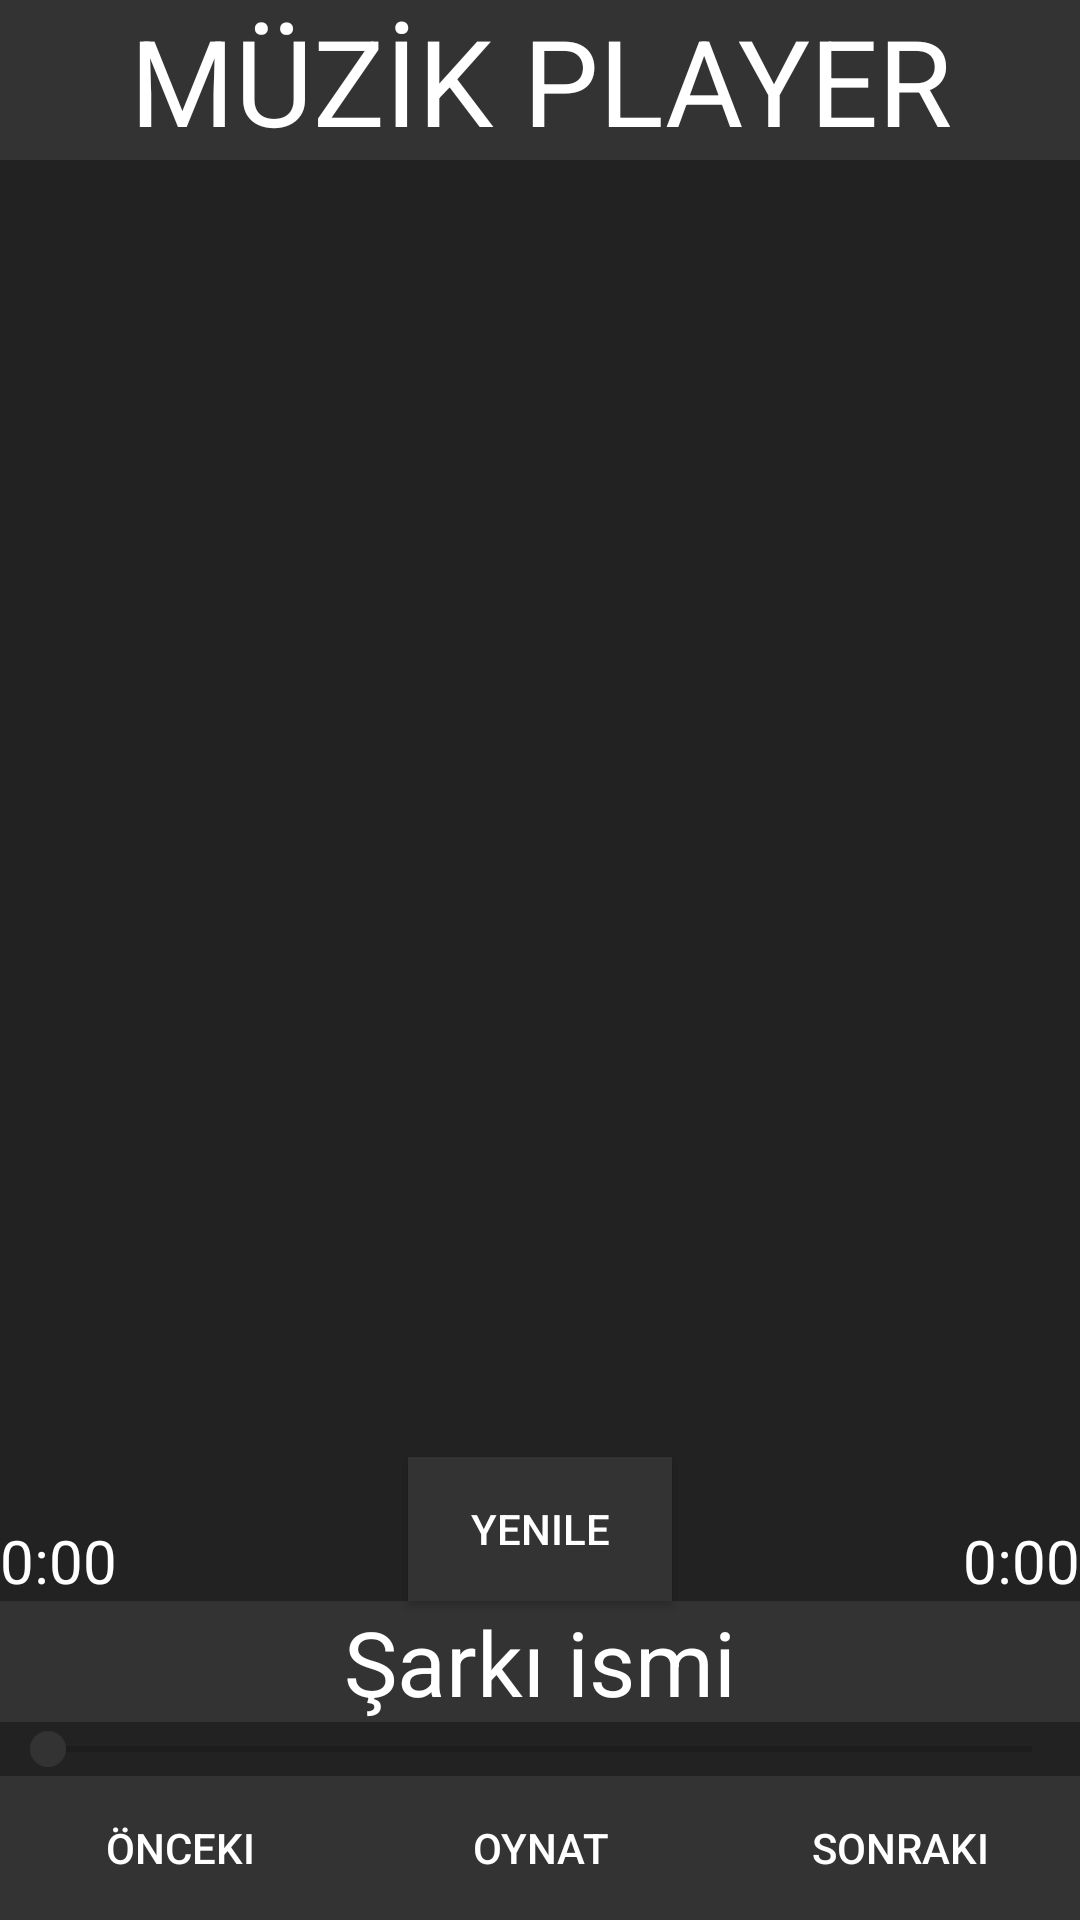

Reconstruct the res/layout file that produces this screen, plus the resources it refers to.
<!-- AndroidManifest.xml: application theme Theme.Label -->
<!-- res/layout/activity_main.xml -->
<?xml version="1.0" encoding="utf-8"?>
<androidx.constraintlayout.widget.ConstraintLayout xmlns:android="http://schemas.android.com/apk/res/android"
    xmlns:app="http://schemas.android.com/apk/res-auto"
    xmlns:tools="http://schemas.android.com/tools"
    android:layout_width="match_parent"
    android:layout_height="match_parent"
    android:background="#222222"
    tools:context=".MainActivity">

    <TextView
        android:id="@+id/action_bar"
        android:layout_width="match_parent"
        android:layout_height="wrap_content"
        android:background="#333333"
        android:gravity="center"
        android:text="MÜZİK PLAYER"
        android:textColor="#FFFFFF"
        android:textSize="40sp"
        app:layout_constraintTop_toTopOf="parent" />

    <ListView
        android:id="@+id/listview"
        android:layout_width="match_parent"
        android:layout_height="0dp"
        android:cacheColorHint="#222222"
        app:layout_constraintBottom_toTopOf="@+id/sarki_ismi"
        app:layout_constraintTop_toBottomOf="@+id/action_bar"
        tools:layout_editor_absoluteX="-43dp"></ListView>

    <LinearLayout
        android:id="@+id/butonlar"
        android:layout_width="match_parent"
        android:layout_height="wrap_content"
        android:orientation="horizontal"
        app:layout_constraintBottom_toBottomOf="parent">

        <Button
            android:id="@+id/onceki"
            android:layout_width="wrap_content"
            android:layout_height="wrap_content"
            android:layout_weight="1"
            android:background="#333333"
            android:onClick="onceki"
            android:text="Önceki"
            android:textColor="#FFFFFF" />

        <Button
            android:id="@+id/play"
            android:layout_width="wrap_content"
            android:layout_height="wrap_content"
            android:layout_weight="1"
            android:background="#333333"
            android:onClick="play"
            android:text="Oynat"
            android:textColor="#FFFFFF" />

        <Button
            android:id="@+id/sonraki"
            android:layout_width="wrap_content"
            android:layout_height="wrap_content"
            android:layout_weight="1"
            android:background="#333333"
            android:onClick="sonraki"
            android:text="Sonraki"
            android:textColor="#FFFFFF" />
    </LinearLayout>

    <TextView
        android:id="@+id/guncel_sure"
        android:layout_width="wrap_content"
        android:layout_height="wrap_content"
        android:layout_weight="1"
        android:text="0:00"
        android:textColor="#FFFFFF"
        android:textSize="20sp"
        app:layout_constraintBottom_toTopOf="@+id/sarki_ismi"
        app:layout_constraintStart_toStartOf="parent" />

    <TextView
        android:id="@+id/son_sure"
        android:layout_width="wrap_content"
        android:layout_height="wrap_content"
        android:layout_weight="1"
        android:text="0:00"
        android:textColor="#FFFFFF"
        android:textSize="20sp"
        app:layout_constraintBottom_toTopOf="@+id/sarki_ismi"
        app:layout_constraintEnd_toEndOf="parent" />

    <TextView
        android:id="@+id/sarki_ismi"
        android:layout_width="match_parent"
        android:layout_height="wrap_content"
        android:background="#333333"
        android:gravity="center"
        android:text="Şarkı ismi"
        android:textColor="#FFFFFF"
        android:textSize="30sp"
        app:layout_constraintBottom_toTopOf="@+id/seek_bar"
        tools:layout_editor_absoluteX="105dp" />

    <SeekBar
        android:id="@+id/seek_bar"
        android:layout_width="match_parent"
        android:layout_height="wrap_content"
        app:layout_constraintBottom_toTopOf="@+id/butonlar"
        tools:layout_editor_absoluteX="-28dp" />

    <Button
        android:id="@+id/button5"
        android:layout_width="wrap_content"
        android:layout_height="wrap_content"
        android:background="#333333"
        android:onClick="yenile"
        android:text="Yenile"
        android:textColor="#FFFFFF"
        app:layout_constraintBottom_toTopOf="@+id/sarki_ismi"
        app:layout_constraintEnd_toStartOf="@+id/son_sure"
        app:layout_constraintStart_toEndOf="@+id/guncel_sure" />

</androidx.constraintlayout.widget.ConstraintLayout>
<!-- resources referenced by this layout -->
<resources>
  <style name="Theme.Label" parent="Theme.MaterialComponents.DayNight.DarkActionBar">
          
          <item name="colorPrimary">@color/purple_500</item>
          <item name="colorPrimaryVariant">@color/purple_700</item>
          <item name="colorOnPrimary">@color/white</item>
          
          <item name="colorSecondary">@color/teal_200</item>
          <item name="colorSecondaryVariant">@color/teal_700</item>
          <item name="colorOnSecondary">@color/black</item>
          
          <item name="android:statusBarColor">?attr/colorPrimaryVariant</item>
          
          <item name="windowNoTitle">true</item>
          <item name="android:windowFullscreen">true</item>
      </style>
  <color name="purple_500">#333333</color>
  <color name="purple_700">#333333</color>
  <color name="white">#000000</color>
  <color name="teal_200">#333333</color>
  <color name="teal_700">#333333</color>
  <color name="black">#FF000000</color>
</resources>
